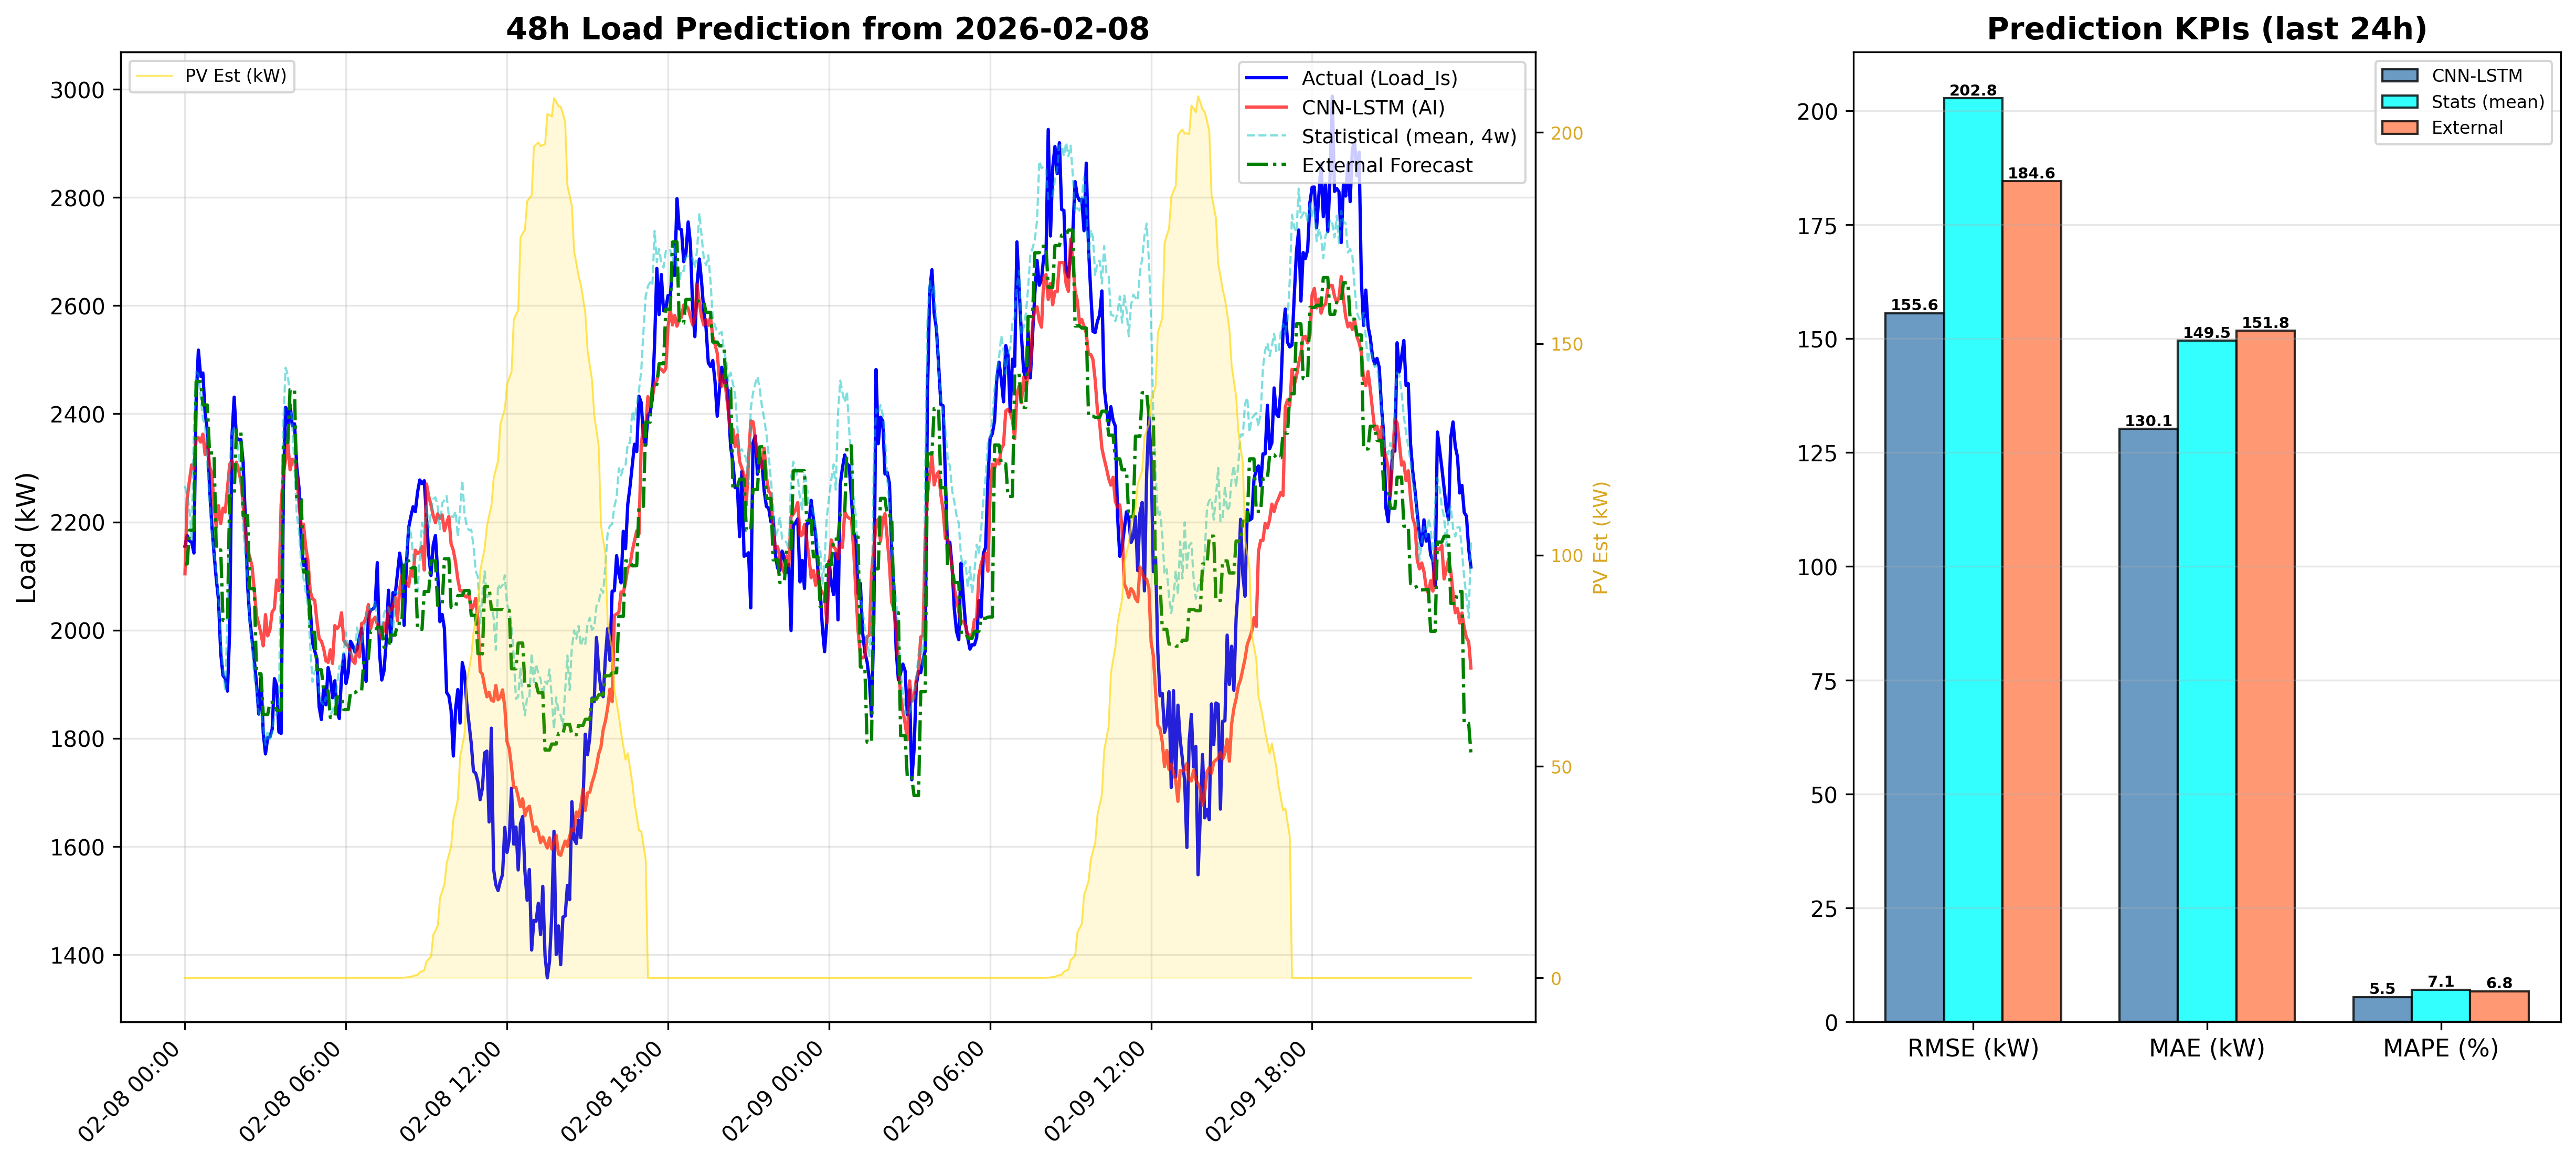

Source data for this figure (header and first rows):
DateTime, CNN_LSTM_Load_kW, Statistical_Load_kW, PV_Est_kW
2026-02-08 00:00:00, 2104, 2266, 0.0
2026-02-08 00:05:00, 2244, 2249, 0.0
2026-02-08 00:10:00, 2276, 2225, 0.0
2026-02-08 00:15:00, 2306, 2167, 0.0
2026-02-08 00:20:00, 2298, 2375, 0.0
2026-02-08 00:25:00, 2354, 2477, 0.0
2026-02-08 00:30:00, 2356, 2474, 0.0
2026-02-08 00:35:00, 2348, 2434, 0.0
2026-02-08 00:40:00, 2362, 2389, 0.0
2026-02-08 00:45:00, 2324, 2382, 0.0
2026-02-08 00:50:00, 2348, 2309, 0.0
2026-02-08 00:55:00, 2303, 2235, 0.0
2026-02-08 01:00:00, 2290, 2180, 0.0
2026-02-08 01:05:00, 2230, 2142, 0.0
2026-02-08 01:10:00, 2190, 2106, 0.0
2026-02-08 01:15:00, 2230, 2058, 0.0
2026-02-08 01:20:00, 2197, 1984, 0.0
2026-02-08 01:25:00, 2225, 1932, 0.0
2026-02-08 01:30:00, 2218, 1888, 0.0
2026-02-08 01:35:00, 2262, 2026, 0.0
2026-02-08 01:40:00, 2307, 2302, 0.0
2026-02-08 01:45:00, 2314, 2364, 0.0
2026-02-08 01:50:00, 2297, 2374, 0.0
2026-02-08 01:55:00, 2311, 2357, 0.0
2026-02-08 02:00:00, 2295, 2326, 0.0
2026-02-08 02:05:00, 2276, 2291, 0.0
2026-02-08 02:10:00, 2235, 2193, 0.0
2026-02-08 02:15:00, 2174, 2137, 0.0
2026-02-08 02:20:00, 2146, 2096, 0.0
2026-02-08 02:25:00, 2135, 2003, 0.0
2026-02-08 02:30:00, 2118, 1969, 0.0
2026-02-08 02:35:00, 2074, 1913, 0.0
2026-02-08 02:40:00, 2027, 1887, 0.0
2026-02-08 02:45:00, 2011, 1845, 0.0
2026-02-08 02:50:00, 1993, 1848, 0.0
2026-02-08 02:55:00, 1971, 1821, 0.0
2026-02-08 03:00:00, 2029, 1788, 0.0
2026-02-08 03:05:00, 1989, 1814, 0.0
2026-02-08 03:10:00, 2001, 1795, 0.0
2026-02-08 03:15:00, 2034, 1812, 0.0
2026-02-08 03:20:00, 2040, 1842, 0.0
2026-02-08 03:25:00, 2093, 1845, 0.0
2026-02-08 03:30:00, 2073, 1866, 0.0
2026-02-08 03:35:00, 2231, 2158, 0.0
2026-02-08 03:40:00, 2290, 2386, 0.0
2026-02-08 03:45:00, 2315, 2485, 0.0
2026-02-08 03:50:00, 2345, 2472, 0.0
2026-02-08 03:55:00, 2296, 2430, 0.0
2026-02-08 04:00:00, 2316, 2378, 0.0
2026-02-08 04:05:00, 2316, 2300, 0.0
2026-02-08 04:10:00, 2285, 2214, 0.0
2026-02-08 04:15:00, 2233, 2182, 0.0
2026-02-08 04:20:00, 2193, 2121, 0.0
2026-02-08 04:25:00, 2196, 2095, 0.0
2026-02-08 04:30:00, 2154, 2071, 0.0
2026-02-08 04:35:00, 2128, 2045, 0.0
2026-02-08 04:40:00, 2072, 1972, 0.0
2026-02-08 04:45:00, 2058, 1904, 0.0
2026-02-08 04:50:00, 2055, 1924, 0.0
2026-02-08 04:55:00, 2016, 1927, 0.0
... 516 more rows
